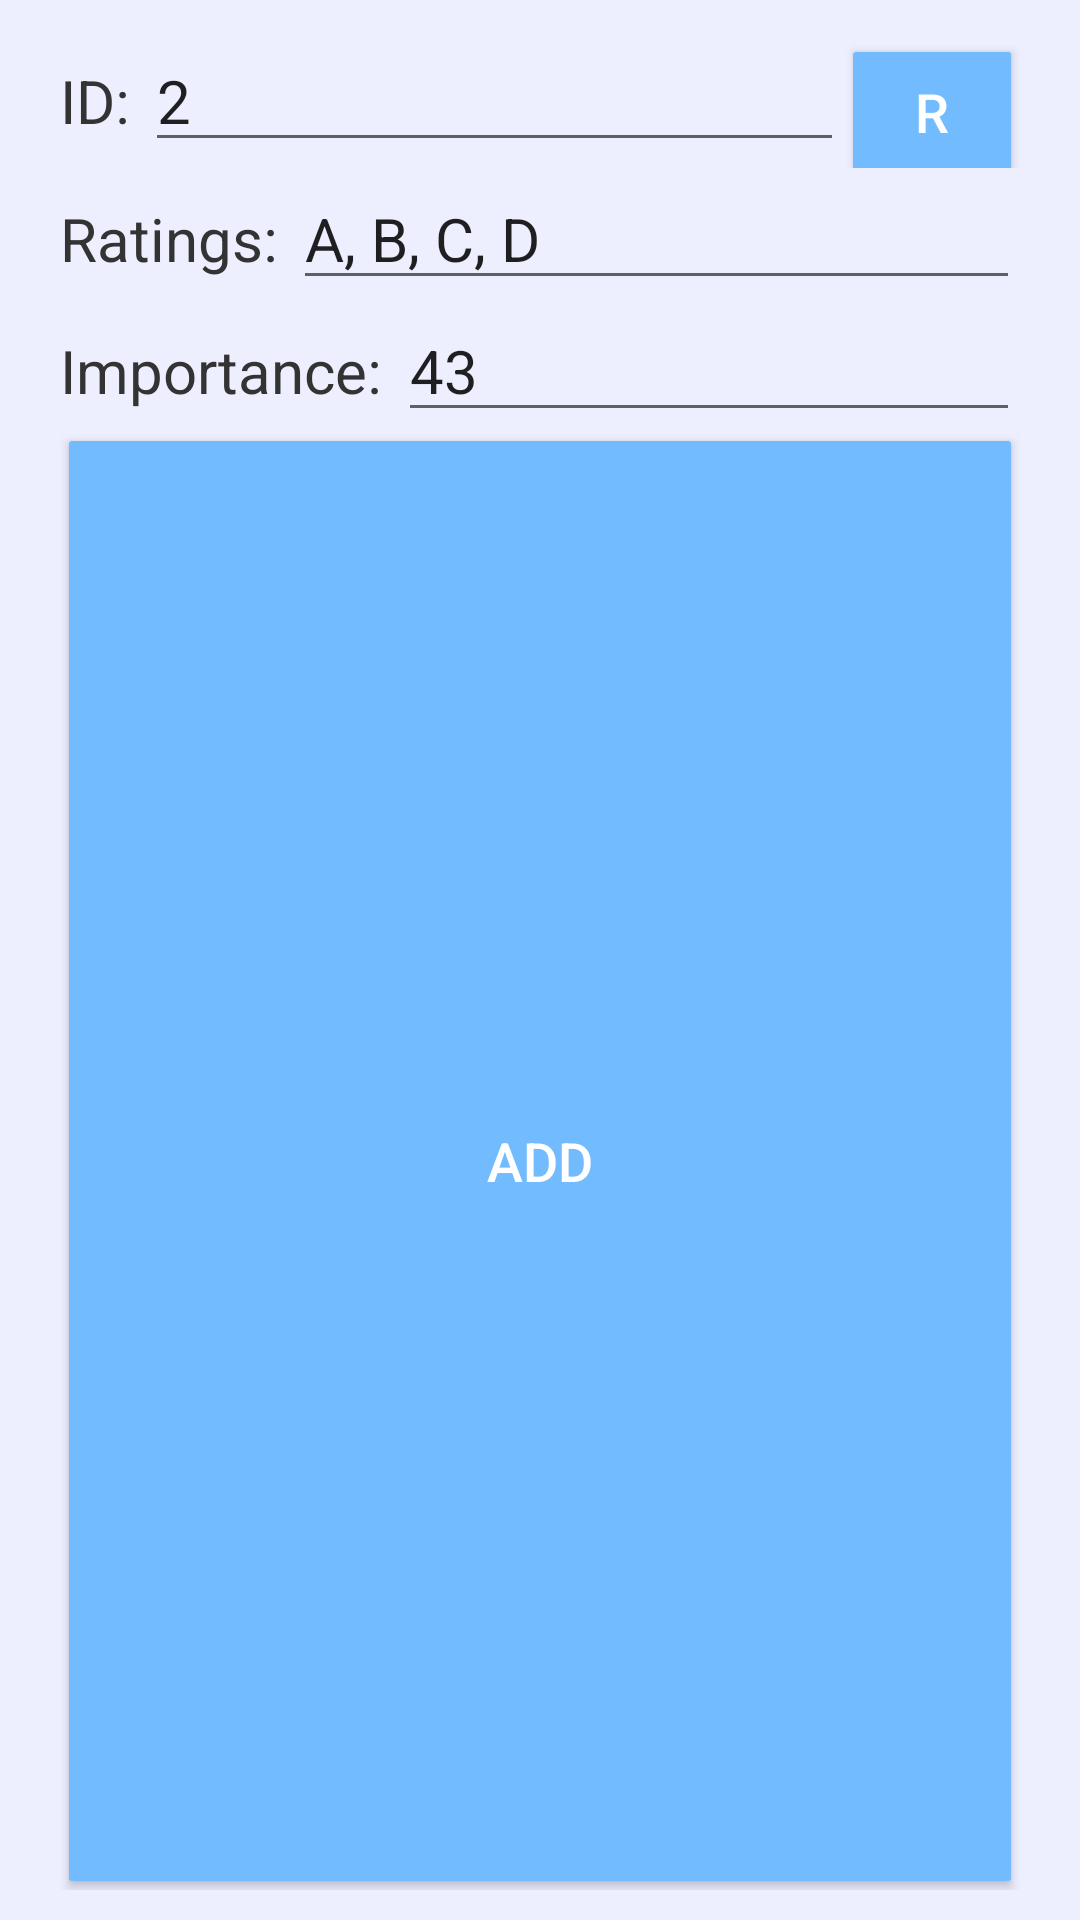

Produce the Android XML layout that renders to this screen, including the resource entries it uses.
<!-- AndroidManifest.xml: application theme AppTheme -->
<!-- res/layout/fragment_add_expert.xml -->
<LinearLayout xmlns:android="http://schemas.android.com/apk/res/android"
    xmlns:tools="http://schemas.android.com/tools"
    style="@style/linearLayoutExpertManagementStyle"
    android:layout_width="match_parent"
    android:layout_height="match_parent"
    android:orientation="vertical"
    tools:context="ui.AddExpertFragment">

    <LinearLayout
        android:layout_width="match_parent"
        android:layout_height="wrap_content"
        android:orientation="horizontal">

        <TextView
            style="@style/textViewFragment"
            android:layout_width="wrap_content"
            android:layout_height="wrap_content"
            android:text="@string/id" />

        <EditText
            android:id="@+id/editTextAddExpertsID"
            style="@style/editTextFragment"
            android:layout_width="match_parent"
            android:layout_height="wrap_content"
            android:layout_weight="1"
            android:text="2"/>

        <Button
            android:layout_width="match_parent"
            android:layout_height="wrap_content"
            android:layout_weight="3"
            android:text="R"
            android:id="@+id/buttonRefresh"
            style="@style/buttonFragment"/>

    </LinearLayout>

    <LinearLayout
        android:layout_width="match_parent"
        android:layout_height="wrap_content"
        android:orientation="horizontal">

        <TextView
            style="@style/textViewFragment"
            android:layout_width="wrap_content"
            android:layout_height="wrap_content"
            android:text="@string/ratings" />

        <EditText
            android:id="@+id/editTextExpertsRatings"
            style="@style/editTextFragment"
            android:layout_width="match_parent"
            android:layout_height="wrap_content"
            android:text="A, B, C, D" />

    </LinearLayout>

    <LinearLayout
        android:layout_width="match_parent"
        android:layout_height="wrap_content"
        android:orientation="horizontal">

        <TextView
            style="@style/textViewFragment"
            android:layout_width="wrap_content"
            android:layout_height="wrap_content"
            android:text="@string/importance" />

        <EditText
            android:id="@+id/editTextExpertsImportance"
            style="@style/editTextFragment"
            android:layout_width="match_parent"
            android:layout_height="wrap_content"
            android:text="43" />

    </LinearLayout>

    <Button
        android:id="@+id/buttonAddExpert"
        style="@style/buttonFragment"
        android:layout_width="match_parent"
        android:layout_height="wrap_content"
        android:gravity="center"
        android:text="@string/add" />

</LinearLayout>
<!-- resources referenced by this layout -->
<resources>
  <string name="add">Add</string>
  <string name="id">ID: </string>
  <string name="importance">Importance: </string>
  <string name="ratings">Ratings: </string>
  <style name="buttonFragment">
          <item name="android:layout_weight">1</item>
          <item name="android:textColor">#fff</item>
          <item name="android:textSize">18sp</item>
          <item name="android:minWidth">88dp</item>
          <item name="android:minHeight">40dp</item>
          <item name="android:layout_margin">3dp</item>
          <item name="android:gravity">center</item>
          <item name="android:background">@drawable/primary_round</item>
      </style>
  <style name="editTextFragment">
          <item name="android:textSize">20sp</item>
          <item name="android:layout_width">match_parent</item>
      </style>
  <style name="linearLayoutExpertManagementStyle">
          <item name="android:paddingLeft">20dp</item>
          <item name="android:paddingRight">20dp</item>
          <item name="android:paddingBottom">10dp</item>
          <item name="android:paddingTop">10dp</item>
          <item name="android:background">#edefff</item>
      </style>
  <style name="textViewFragment">
          <item name="android:textColor">#333</item>
          <item name="android:textSize">20sp</item>
          <item name="android:paddingRight">5dp</item>
      </style>
  <style name="AppTheme" parent="Theme.AppCompat.Light.DarkActionBar">
          
          <item name="colorPrimary">@color/colorPrimary</item>
          <item name="colorPrimaryDark">@color/colorPrimaryDark</item>
          <item name="colorAccent">@color/colorAccent</item>
      </style>
  <!-- drawable primary_round (drawable) -->
  <?xml version="1.0" encoding="utf-8"?>
  <shape >
  
  
  </shape>
  <!-- not gathered from this repository: default colours our renderer supplied (Android Studio template values) -->
  <color name="colorPrimary">#FF6200EE</color>
  <color name="colorPrimaryDark">#FF3700B3</color>
  <color name="colorAccent">#FF03DAC5</color>
</resources>
